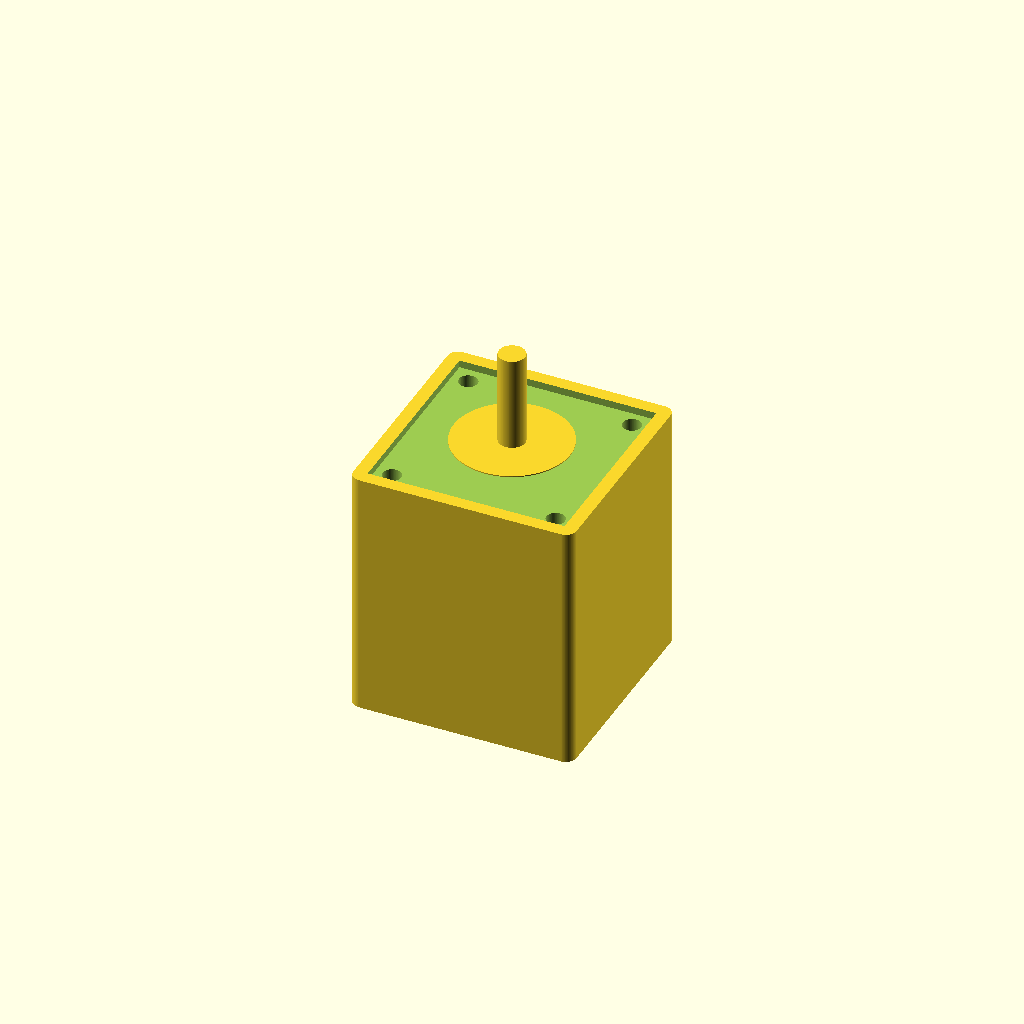
Cell 1: the model at its default parameters.
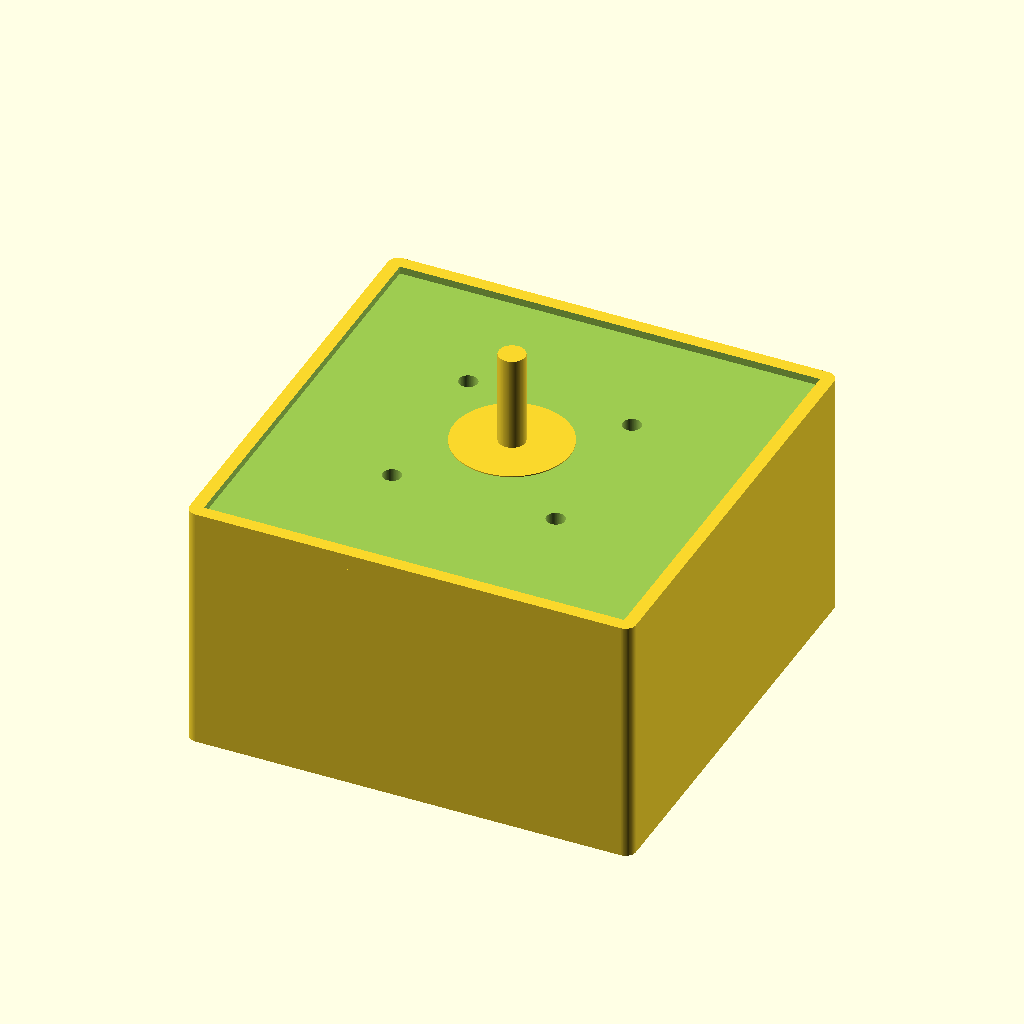
Cell 2 — face_width set to 84.6, the other parameters unchanged.
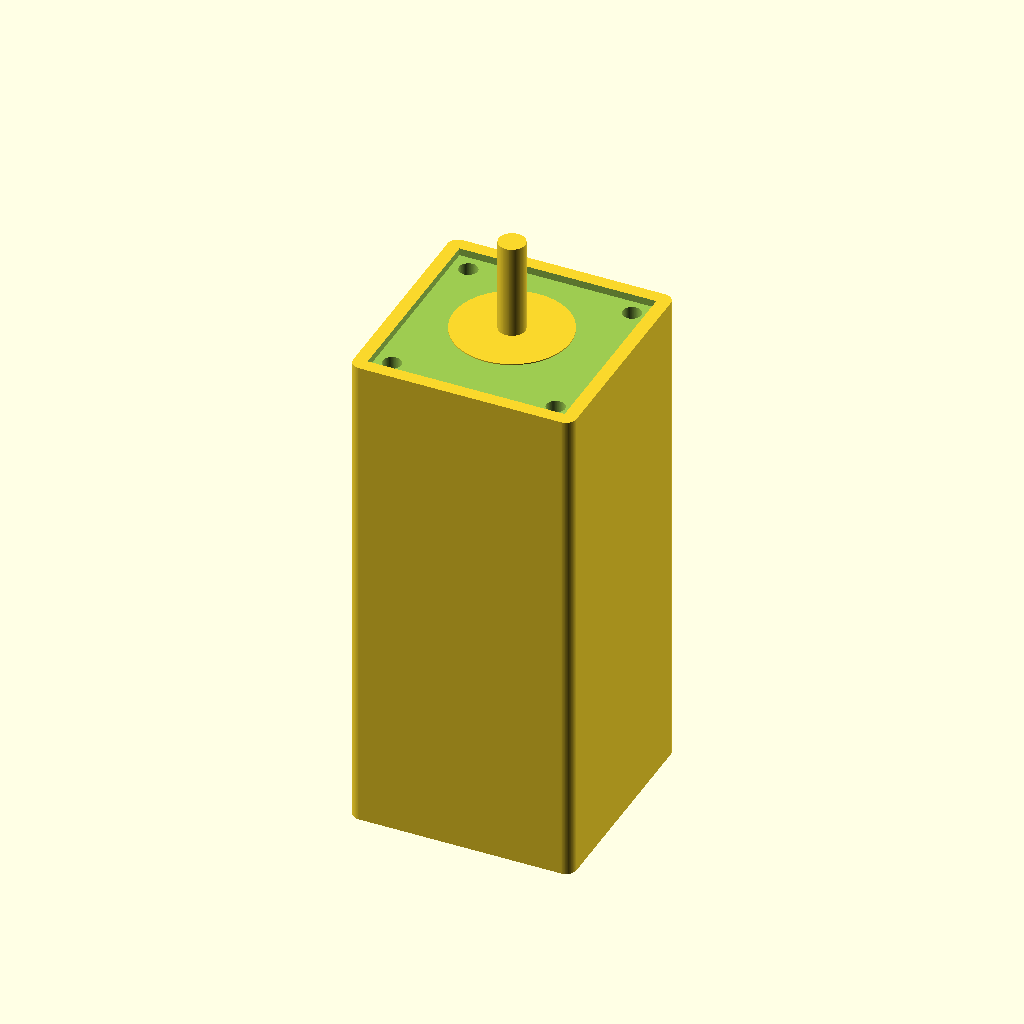
Cell 3: body_length = 94 (everything else at default).
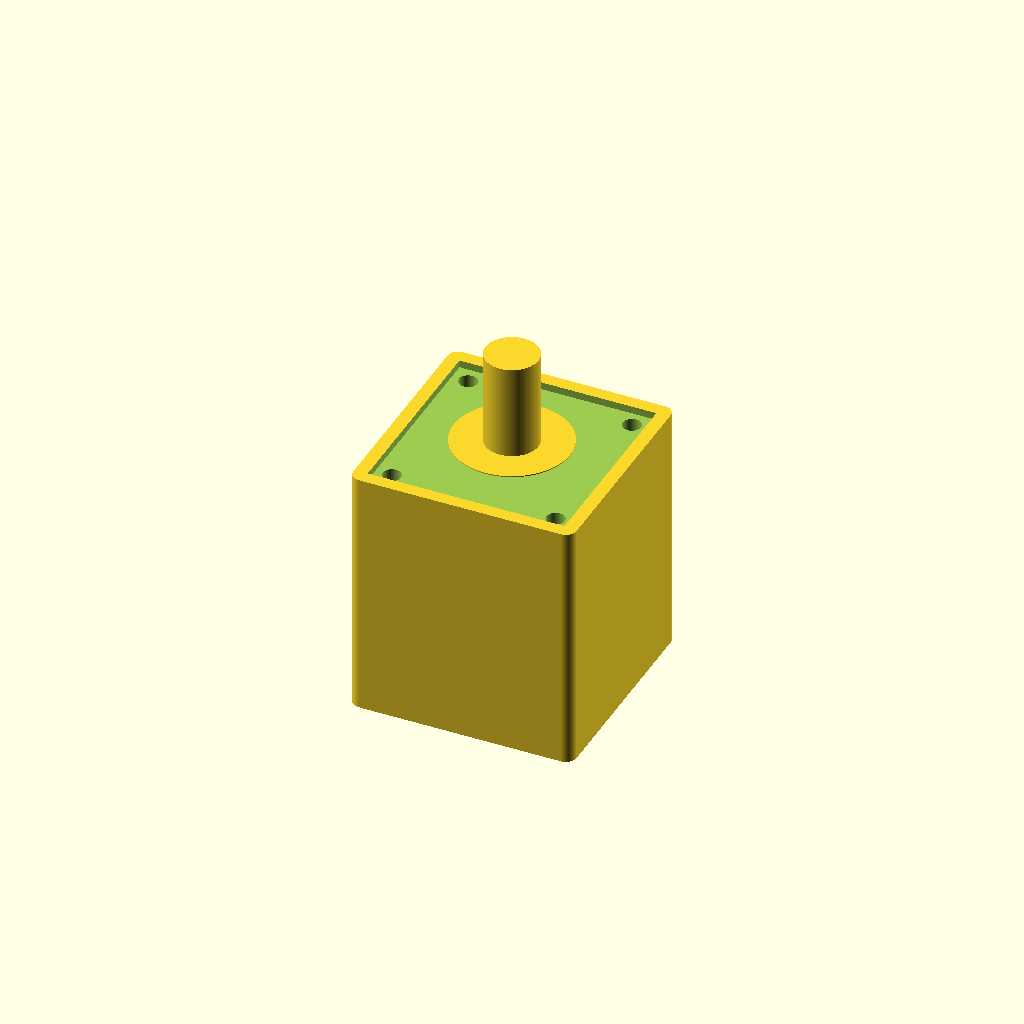
Cell 4 — shaft_diameter set to 10, the other parameters unchanged.
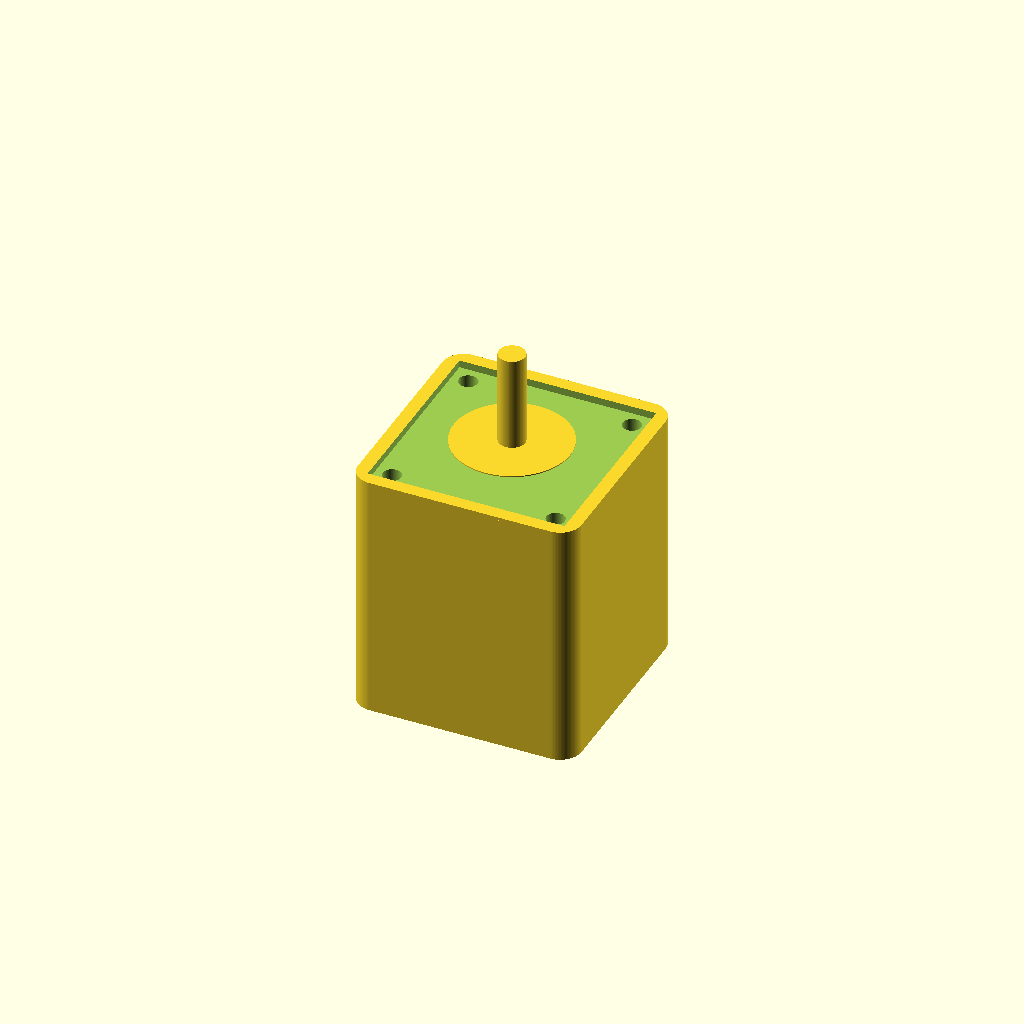
Cell 5: corner_radius = 4 (everything else at default).
One fixed orthographic camera (rotation 55°, 0°, 25°; colour scheme Cornfield) for every cell.
Source of the model, results/nopscadlib/ablations/no_verification/scad/stepper_motor__NEMA17_47L80.scad:
$fn = 96;

// Required dimensions
face_width = 42.3;          // motor face (square) width (X,Y)
body_length = 47.0;         // motor body length (Z)
shaft_diameter = 5.0;       // shaft diameter
mount_hole_spacing = 31.0;  // center-to-center spacing of mounting holes (square pattern)

// Additional typical details (kept reasonable, do not change required dims)
corner_radius = 2.0;
face_thickness = 3.0;

front_recess_depth = 0.8;
front_recess_margin = 2.5;

shaft_length = 20.0;
shaft_boss_diameter = 22.0;
shaft_boss_height = 2.0;

mount_hole_diameter = 3.5;

back_boss_diameter = 18.0;
back_boss_height = 1.5;

overlap = 0.6;

// Helpers
module rounded_square_prism(w, h, r, center=true) {
    // w x w x h, rounded corners in XY
    linear_extrude(height=h, center=center)
        offset(r=r)
            square([w - 2*r, w - 2*r], center=true);
}

module stepper_motor() {
    difference() {
        union() {
            // Main body (centered at origin)
            rounded_square_prism(face_width, body_length, corner_radius, center=true);

            // Front face plate (slight overlap into body)
            translate([0, 0, body_length/2 - face_thickness/2 + overlap])
                rounded_square_prism(face_width, face_thickness, corner_radius, center=true);

            // Front boss (connected)
            translate([0, 0, body_length/2 + shaft_boss_height/2 - overlap])
                cylinder(d=shaft_boss_diameter, h=shaft_boss_height, center=true);

            // Shaft (connected)
            translate([0, 0, body_length/2 + shaft_length/2 - overlap])
                cylinder(d=shaft_diameter, h=shaft_length, center=true);

            // Back boss (connected)
            translate([0, 0, -body_length/2 - back_boss_height/2 + overlap])
                cylinder(d=back_boss_diameter, h=back_boss_height, center=true);
        }

        // Front recess (shallow pocket for face detail)
        translate([0, 0, body_length/2 - front_recess_depth/2 + overlap])
            cube([face_width - 2*front_recess_margin,
                  face_width - 2*front_recess_margin,
                  front_recess_depth + 2*overlap], center=true);

        // Mounting holes (4x) on 31mm spacing, THROUGH the entire motor (verifiable)
        for (x = [-mount_hole_spacing/2, mount_hole_spacing/2])
            for (y = [-mount_hole_spacing/2, mount_hole_spacing/2])
                translate([x, y, 0])
                    cylinder(d=mount_hole_diameter,
                             h=body_length + face_thickness + shaft_boss_height + back_boss_height + 4*overlap,
                             center=true);

        // Small center pilot around shaft (visual cue on front face)
        translate([0, 0, body_length/2 - 1.0])
            cylinder(d=10.0, h=2.0 + 2*overlap, center=true);

        // Back face shallow recess to create distinct back view depth cue
        translate([0, 0, -body_length/2 + front_recess_depth/2 - overlap])
            cube([face_width - 2*(front_recess_margin + 0.8),
                  face_width - 2*(front_recess_margin + 0.8),
                  front_recess_depth + 2*overlap], center=true);
    }
}

stepper_motor();
Parameter table extracted from the source (name, type, default, range or options):
face_width: number, default 42.3
body_length: number, default 47
shaft_diameter: number, default 5
mount_hole_spacing: number, default 31
corner_radius: number, default 2
face_thickness: number, default 3
front_recess_depth: number, default 0.8
front_recess_margin: number, default 2.5
shaft_length: number, default 20
shaft_boss_diameter: number, default 22
shaft_boss_height: number, default 2
mount_hole_diameter: number, default 3.5
back_boss_diameter: number, default 18
back_boss_height: number, default 1.5
overlap: number, default 0.6
